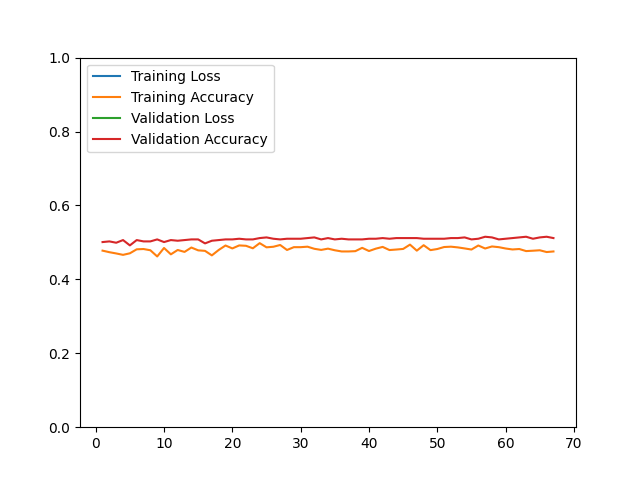

Values plotted in this chart, from the file beside it:
epoch, loss, acc, val_loss, val_acc
1, 479.3, 0.4777, 224.8, 0.5009
2, 289.7, 0.4735, 215.2, 0.5027
3, 292.8, 0.4701, 218.9, 0.4991
4, 284.5, 0.4663, 211.8, 0.5063
5, 293, 0.4705, 217.6, 0.4919
6, 275.1, 0.4813, 204.8, 0.5063
7, 277.3, 0.4821, 209, 0.5027
8, 284.4, 0.4787, 202.6, 0.5027
9, 296.5, 0.4620, 208, 0.5081
10, 278.3, 0.4849, 204.9, 0.5009
11, 281.6, 0.4677, 205.6, 0.5063
12, 281.1, 0.4795, 207.5, 0.5045
13, 282, 0.4743, 211.2, 0.5063
14, 278.3, 0.4861, 213.4, 0.5081
15, 268.7, 0.4785, 204.8, 0.5081
16, 278.6, 0.4771, 204.8, 0.4973
17, 278, 0.4649, 196.6, 0.5045
18, 270.7, 0.4795, 212, 0.5063
19, 269.9, 0.4916, 219.1, 0.5081
20, 275.7, 0.4837, 212.9, 0.5081
21, 279.3, 0.4918, 212.8, 0.5099
22, 274.7, 0.4908, 214.1, 0.5081
23, 282.4, 0.4841, 217, 0.5081
24, 275.1, 0.4980, 220.6, 0.5117
25, 279.4, 0.4867, 215.9, 0.5135
26, 284.4, 0.4882, 222.5, 0.5099
27, 276.7, 0.4930, 217.2, 0.5081
28, 285.1, 0.4795, 220.5, 0.5099
29, 284, 0.4871, 222.1, 0.5099
30, 291.6, 0.4871, 224.9, 0.5099
31, 313.7, 0.4884, 229.3, 0.5117
32, 317.1, 0.4827, 231.4, 0.5135
33, 320.2, 0.4797, 231.3, 0.5081
34, 316, 0.4831, 228, 0.5117
35, 319.2, 0.4787, 231, 0.5081
36, 322.2, 0.4755, 225.5, 0.5099
37, 321.1, 0.4755, 227.3, 0.5081
38, 318.7, 0.4763, 227.3, 0.5081
39, 308.5, 0.4853, 220.7, 0.5081
40, 321.5, 0.4767, 225.3, 0.5099
41, 309.2, 0.4831, 222.1, 0.5099
42, 308.9, 0.4878, 217.4, 0.5117
43, 310.2, 0.4793, 218.7, 0.5099
44, 312.1, 0.4807, 221.2, 0.5117
45, 314.9, 0.4823, 216.7, 0.5117
46, 302.3, 0.4940, 211.8, 0.5117
47, 317, 0.4777, 214.9, 0.5117
48, 304.6, 0.4924, 211.5, 0.5099
49, 308.2, 0.4791, 213.7, 0.5099
50, 305.3, 0.4821, 217.1, 0.5099
51, 303.5, 0.4875, 217.8, 0.5099
52, 308.5, 0.4884, 232.5, 0.5117
53, 318.6, 0.4865, 225.7, 0.5117
54, 302.5, 0.4837, 231.2, 0.5135
55, 326.7, 0.4807, 224.4, 0.5081
56, 317.9, 0.4916, 229.9, 0.5099
57, 328.4, 0.4835, 230.2, 0.5153
58, 311.2, 0.4890, 229.8, 0.5135
59, 315.5, 0.4871, 234.5, 0.5081
60, 320.1, 0.4835, 230.3, 0.5099
... 7 more rows
